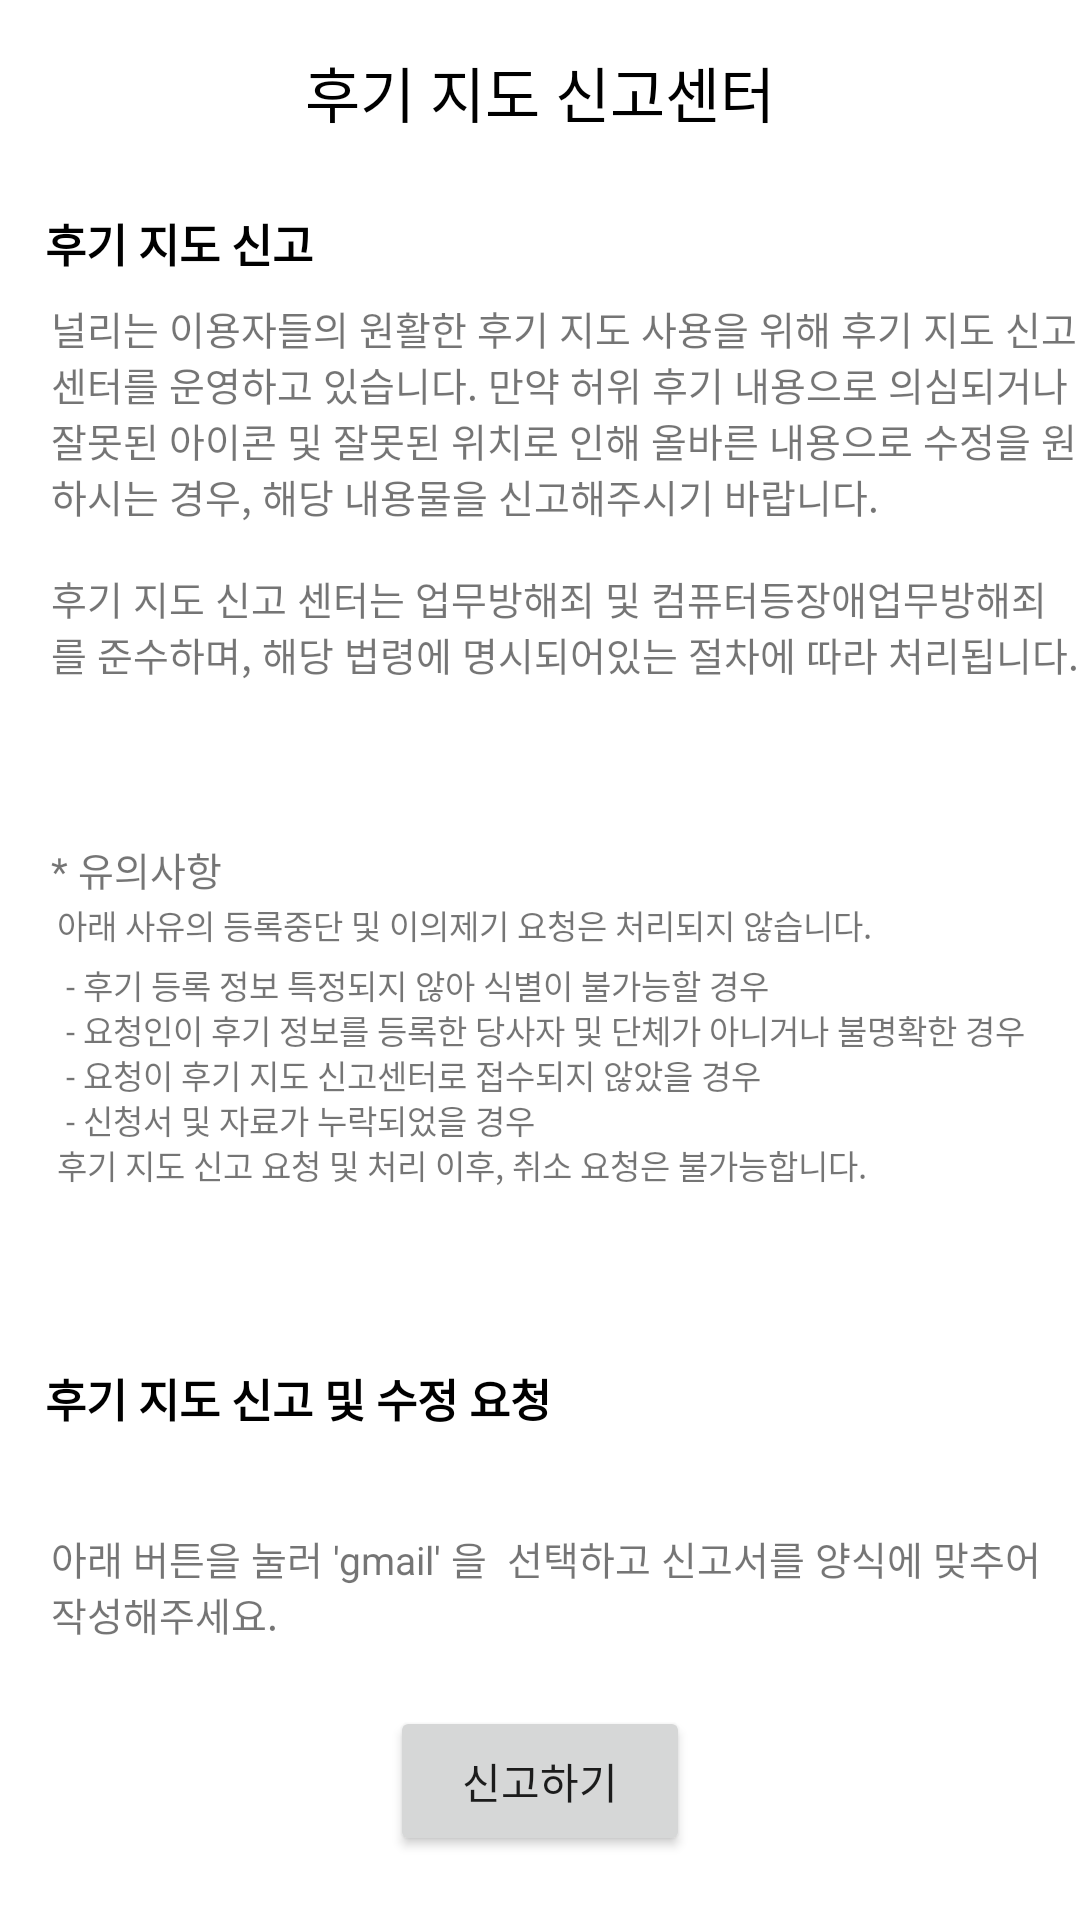

Layout XML and referenced resources for this Android screen:
<!-- AndroidManifest.xml: application theme Theme.Nulli -->
<!-- res/layout/activity_declare_review.xml -->
<?xml version="1.0" encoding="utf-8"?>
<androidx.constraintlayout.widget.ConstraintLayout xmlns:android="http://schemas.android.com/apk/res/android"
    xmlns:app="http://schemas.android.com/apk/res-auto"
    xmlns:tools="http://schemas.android.com/tools"
    android:layout_width="match_parent"
    android:layout_height="match_parent"
    tools:context=".declare.DeclareReviewActivity">

    <TextView
        android:layout_width="wrap_content"
        android:layout_height="wrap_content"
        android:layout_marginTop="16dp"
        android:text="후기 지도 신고센터"
        android:textColor="@color/black"
        android:textSize="20dp"
        app:layout_constraintTop_toTopOf="parent"
        app:layout_constraintEnd_toEndOf="parent"
        app:layout_constraintStart_toStartOf="parent" />

    <TextView
        android:layout_width="match_parent"
        android:layout_height="wrap_content"
        android:layout_marginTop="70dp"
        android:gravity="left"
        android:layout_marginLeft="15dp"
        android:textSize="15dp"
        android:text="후기 지도 신고"
        android:textStyle="bold"
        android:textColor="@color/black"
        app:layout_constraintTop_toTopOf="parent"
        app:layout_constraintEnd_toEndOf="parent"
        app:layout_constraintStart_toStartOf="parent"/>

    <TextView
        android:layout_width="match_parent"
        android:layout_height="wrap_content"
        android:layout_marginTop="100dp"
        android:gravity="left"
        android:layout_marginLeft="17dp"
        android:textSize="13dp"
        android:text="널리는 이용자들의 원활한 후기 지도 사용을 위해 후기 지도 신고 센터를 운영하고 있습니다. 만약 허위 후기 내용으로 의심되거나 잘못된 아이콘 및 잘못된 위치로 인해 올바른 내용으로 수정을 원하시는 경우, 해당 내용물을 신고해주시기 바랍니다. "
        android:textStyle="normal"
        android:textColor="@color/txt_dark_gray"
        app:layout_constraintTop_toTopOf="parent"
        app:layout_constraintEnd_toEndOf="parent"
        app:layout_constraintStart_toStartOf="parent"/>

    <TextView
        android:layout_width="match_parent"
        android:layout_height="wrap_content"
        android:layout_marginTop="190dp"
        android:gravity="left"
        android:layout_marginLeft="17dp"
        android:textSize="13dp"
        android:text="후기 지도 신고 센터는 업무방해죄 및 컴퓨터등장애업무방해죄를 준수하며, 해당 법령에 명시되어있는 절차에 따라 처리됩니다."
        android:textStyle="normal"
        android:textColor="@color/txt_dark_gray"
        app:layout_constraintTop_toTopOf="parent"
        app:layout_constraintEnd_toEndOf="parent"
        app:layout_constraintStart_toStartOf="parent"/>

    <TextView
        android:layout_width="match_parent"
        android:layout_height="wrap_content"
        android:layout_marginTop="280dp"
        android:gravity="left"
        android:layout_marginLeft="17dp"
        android:textSize="13dp"
        android:text="* 유의사항"
        android:textStyle="normal"
        android:textColor="@color/txt_dark_gray"
        app:layout_constraintTop_toTopOf="parent"
        app:layout_constraintEnd_toEndOf="parent"
        app:layout_constraintStart_toStartOf="parent"/>

    <TextView
        android:layout_width="match_parent"
        android:layout_height="wrap_content"
        android:layout_marginTop="300dp"
        android:gravity="left"
        android:layout_marginLeft="19dp"
        android:textSize="11dp"
        android:text="아래 사유의 등록중단 및 이의제기 요청은 처리되지 않습니다."
        android:textStyle="normal"
        android:textColor="@color/txt_dark_gray"
        app:layout_constraintTop_toTopOf="parent"
        app:layout_constraintEnd_toEndOf="parent"
        app:layout_constraintStart_toStartOf="parent"/>

    <TextView
        android:layout_width="match_parent"
        android:layout_height="wrap_content"
        android:layout_marginTop="320dp"
        android:gravity="left"
        android:layout_marginLeft="22dp"
        android:textSize="11dp"
        android:text="- 후기 등록 정보 특정되지 않아 식별이 불가능할 경우"
        android:textStyle="normal"
        android:textColor="@color/txt_dark_gray"
        app:layout_constraintTop_toTopOf="parent"
        app:layout_constraintEnd_toEndOf="parent"
        app:layout_constraintStart_toStartOf="parent"/>

    <TextView
        android:layout_width="match_parent"
        android:layout_height="wrap_content"
        android:layout_marginTop="335dp"
        android:gravity="left"
        android:layout_marginLeft="22dp"
        android:textSize="11dp"
        android:text="- 요청인이 후기 정보를 등록한 당사자 및 단체가 아니거나 불명확한 경우"
        android:textStyle="normal"
        android:textColor="@color/txt_dark_gray"
        app:layout_constraintTop_toTopOf="parent"
        app:layout_constraintEnd_toEndOf="parent"
        app:layout_constraintStart_toStartOf="parent"/>

    <TextView
        android:layout_width="match_parent"
        android:layout_height="wrap_content"
        android:layout_marginTop="350dp"
        android:gravity="left"
        android:layout_marginLeft="22dp"
        android:textSize="11dp"
        android:text="- 요청이 후기 지도 신고센터로 접수되지 않았을 경우"
        android:textStyle="normal"
        android:textColor="@color/txt_dark_gray"
        app:layout_constraintTop_toTopOf="parent"
        app:layout_constraintEnd_toEndOf="parent"
        app:layout_constraintStart_toStartOf="parent"/>

    <TextView
        android:layout_width="match_parent"
        android:layout_height="wrap_content"
        android:layout_marginTop="365dp"
        android:gravity="left"
        android:layout_marginLeft="22dp"
        android:textSize="11dp"
        android:text="- 신청서 및 자료가 누락되었을 경우"
        android:textStyle="normal"
        android:textColor="@color/txt_dark_gray"
        app:layout_constraintTop_toTopOf="parent"
        app:layout_constraintEnd_toEndOf="parent"
        app:layout_constraintStart_toStartOf="parent"/>

    <TextView
        android:layout_width="match_parent"
        android:layout_height="wrap_content"
        android:layout_marginTop="380dp"
        android:gravity="left"
        android:layout_marginLeft="19dp"
        android:textSize="11dp"
        android:text="후기 지도 신고 요청 및 처리 이후, 취소 요청은 불가능합니다."
        android:textStyle="normal"
        android:textColor="@color/txt_dark_gray"
        app:layout_constraintTop_toTopOf="parent"
        app:layout_constraintEnd_toEndOf="parent"
        app:layout_constraintStart_toStartOf="parent"/>

    <TextView
        android:layout_width="match_parent"
        android:layout_height="wrap_content"
        android:layout_marginTop="455dp"
        android:gravity="left"
        android:layout_marginLeft="15dp"
        android:textSize="15dp"
        android:text="후기 지도 신고 및 수정 요청"
        android:textStyle="bold"
        android:textColor="@color/black"
        app:layout_constraintTop_toTopOf="parent"
        app:layout_constraintEnd_toEndOf="parent"
        app:layout_constraintStart_toStartOf="parent"/>

    <TextView
        android:id="@+id/textView7"
        android:layout_width="match_parent"
        android:layout_height="wrap_content"
        android:layout_marginLeft="17dp"
        android:layout_marginTop="510dp"
        android:gravity="left"
        android:text="아래 버튼을 눌러 'gmail' 을  선택하고 신고서를 양식에 맞추어 작성해주세요."
        android:textColor="@color/txt_dark_gray"
        android:textSize="13dp"
        android:textStyle="normal"
        app:layout_constraintEnd_toEndOf="parent"
        app:layout_constraintStart_toStartOf="parent"
        app:layout_constraintTop_toTopOf="parent" />

    <Button
        android:id="@+id/btnEmail"
        android:layout_width="100dp"
        android:layout_height="50dp"
        android:text="신고하기"
        app:layout_constraintBottom_toBottomOf="parent"
        app:layout_constraintEnd_toEndOf="parent"
        app:layout_constraintStart_toStartOf="parent"
        app:layout_constraintTop_toBottomOf="@+id/textView7" />


</androidx.constraintlayout.widget.ConstraintLayout>
<!-- resources referenced by this layout -->
<resources>
  <color name="black">#FF000000</color>
  <style name="Theme.Nulli" parent="Theme.MaterialComponents.Light.DarkActionBar">
          
          <item name="colorPrimary">@color/primary</item>
          <item name="colorPrimaryVariant">@color/primary_dark</item>
          <item name="colorOnPrimary">@color/white</item>
          
          <item name="colorSecondary">@color/accent</item>
          <item name="colorSecondaryVariant">@color/teal_700</item>
          <item name="colorOnSecondary">@color/black</item>
          
      </style>
  <color name="primary">#edaa72</color>
  <color name="primary_dark">#c44e39</color>
  <color name="white">#FFFFFFFF</color>
  <color name="accent">#72b6ed</color>
  <color name="teal_700">#FF018786</color>
</resources>
